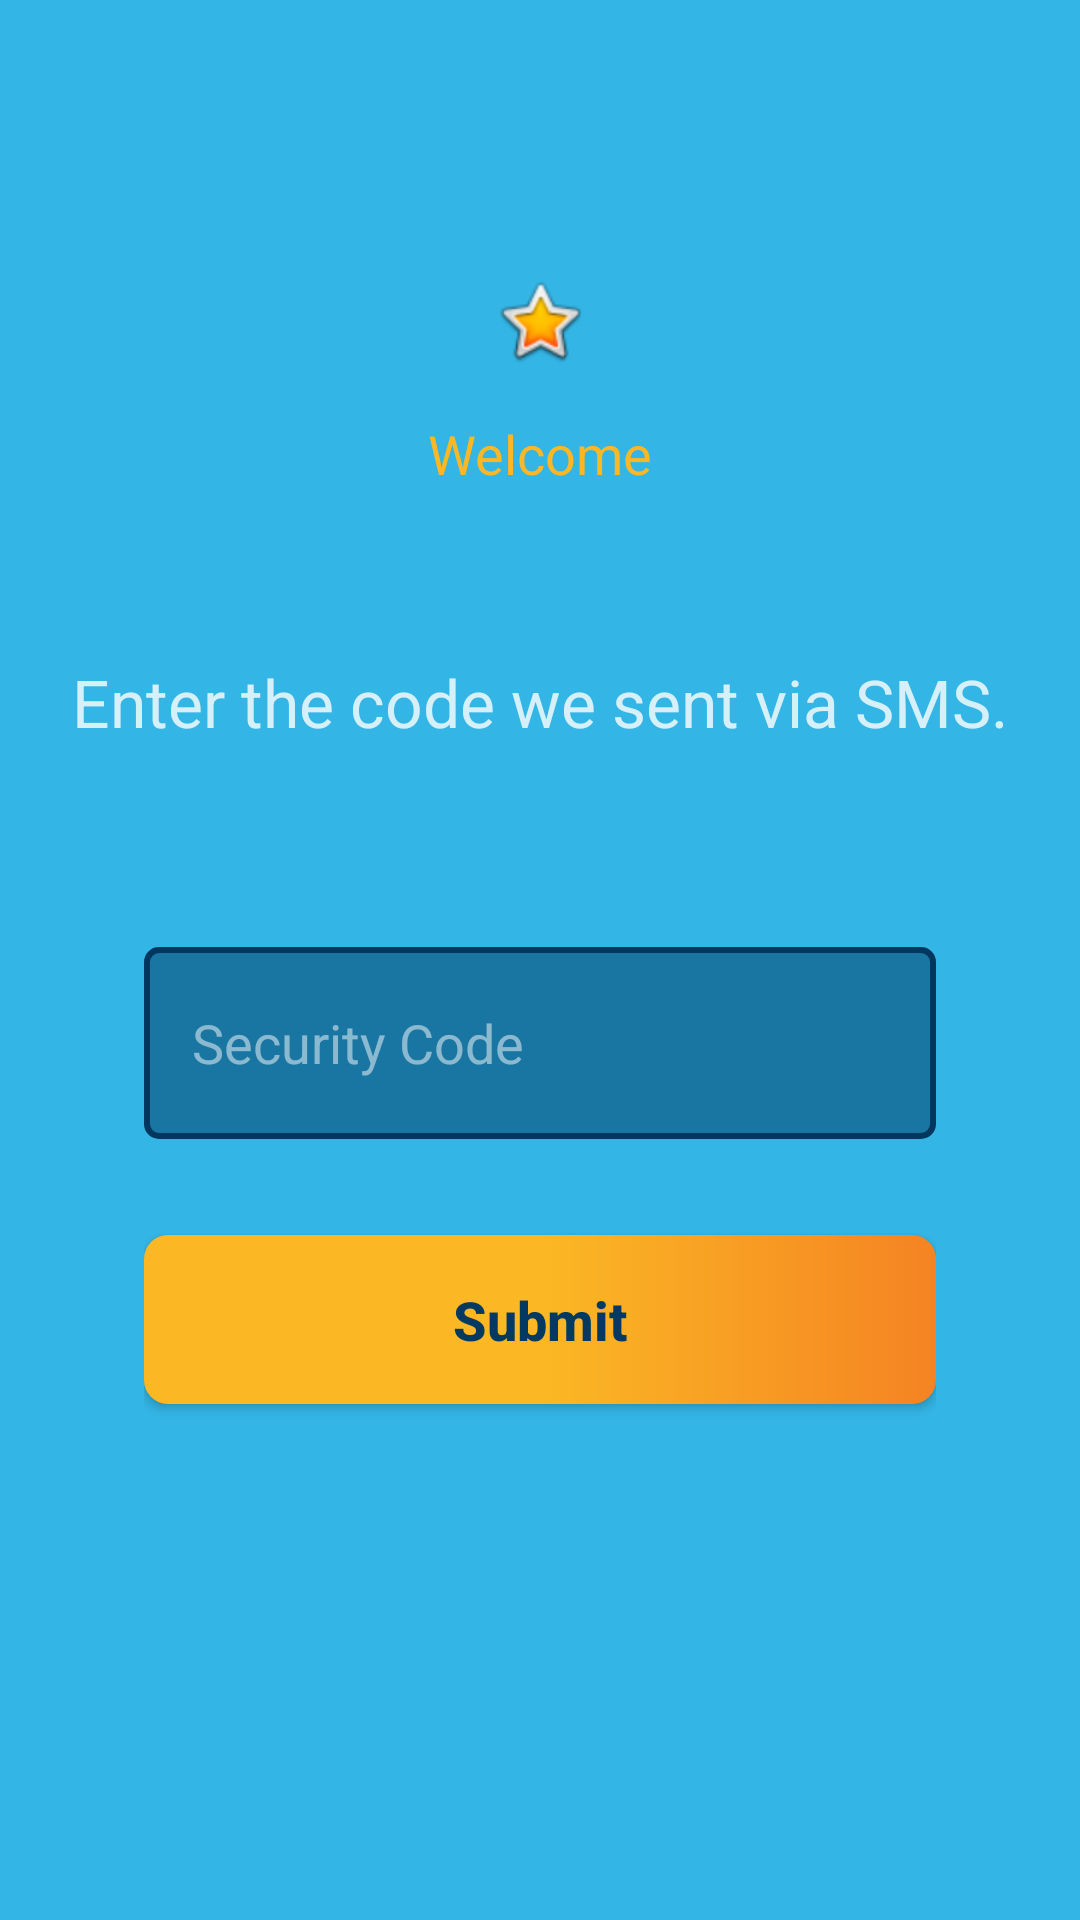

Write the Android layout XML for this screen, with the resource values it uses.
<!-- AndroidManifest.xml: application theme AppTheme -->
<!-- res/layout/fragment_enter_sms_code.xml -->
<?xml version="1.0" encoding="utf-8"?>
<layout xmlns:android="http://schemas.android.com/apk/res/android">

    <data>

        <variable
            name="handler"
            type="com.base.ui.fragment.password.enterSMSCode.SMSCodeFragment" />
    </data>

    <LinearLayout
        android:layout_width="match_parent"
        android:layout_height="match_parent"
        android:background="@android:color/holo_blue_light"
        android:gravity="center_horizontal"
        android:orientation="vertical">


        <LinearLayout
            android:layout_width="match_parent"
            android:layout_height="wrap_content"
            android:layout_weight="3"
            android:gravity="center"
            android:orientation="vertical">

            <ImageView
                android:layout_width="match_parent"
                android:layout_height="wrap_content"
                android:paddingStart="@dimen/space_large_2"
                android:paddingTop="@dimen/space_large_2"
                android:paddingEnd="@dimen/space_large_2"
                android:paddingBottom="@dimen/space_med"
                android:src="@android:drawable/btn_star_big_on" />

            <TextView
                android:layout_width="match_parent"
                android:layout_height="wrap_content"
                android:gravity="center"
                android:text="@string/hosgeldiniz"
                android:textAppearance="@style/TextAppearance.AppCompat.Medium"
                android:textColor="@color/colorOrange" />

            <TextView
                style="@style/TextView.Base.Large"
                android:layout_width="wrap_content"
                android:layout_height="wrap_content"
                android:layout_marginTop="@dimen/space_large_3"
                android:gravity="center"
                android:text="@string/sms_kodunu_girini" />
        </LinearLayout>


        <LinearLayout
            android:layout_width="match_parent"
            android:layout_height="wrap_content"
            android:layout_weight="6"
            android:gravity="top"
            android:orientation="vertical"
            android:paddingStart="@dimen/space_large_2"
            android:paddingEnd="@dimen/space_large_2">



            <EditText
                android:id="@+id/edtCode"
                style="@style/EditText.Login"
                android:layout_marginTop="@dimen/space_large"
                android:hint="@string/guvenlik_kodu" />

            <Button
                style="@style/Button.Red"
                android:layout_width="match_parent"
                android:layout_marginTop="@dimen/space_large_1"
                android:background="@drawable/gradient_login_button"
                android:onClick="@{() -> handler.onSendClick()}"
                android:text="@string/gonder"
                android:textColor="@color/colotAppBlue" />
        </LinearLayout>
    </LinearLayout>

</layout>
<!-- resources referenced by this layout -->
<resources>
  <color name="colorOrange">#fbb724</color>
  <color name="colotAppBlue">#043a62</color>
  <dimen name="space_large">24dp</dimen>
  <dimen name="space_large_1">32dp</dimen>
  <dimen name="space_large_2">48dp</dimen>
  <dimen name="space_large_3">56dp</dimen>
  <dimen name="space_med">16dp</dimen>
  <!-- drawable gradient_login_button (drawable) -->
  <?xml version="1.0" encoding="utf-8"?>
  <shape xmlns:android="http://schemas.android.com/apk/res/android"
      android:shape="rectangle">
      
      <gradient
          android:startColor="#fbb824"
          android:centerColor="#fbb824"
          android:endColor="#f58323"
          android:angle="0" />
  
      <corners android:radius="8dp" />
  </shape>
  <string name="gonder">Submit</string>
  <string name="guvenlik_kodu">Security Code</string>
  <string name="hosgeldiniz">Welcome</string>
  <string name="sms_kodunu_girini">Enter the code we sent via SMS.</string>
  <style name="Button.Red" parent="TextAppearance.AppCompat.Widget.Button">
          <item name="android:textAllCaps">false</item>
          <item name="android:layout_width">match_parent</item>
          <item name="android:layout_height">wrap_content</item>
          <item name="android:padding">@dimen/space_med</item>
          <item name="android:elevation">@dimen/space_small</item>
          <item name="android:textColor">@color/colorWhite</item>
          <item name="android:textStyle">bold</item>
          <item name="android:textSize">18sp</item>
          <item name="android:foreground">?attr/selectableItemBackground</item>
          <item name="android:background">@drawable/shape_square_red_radius_</item>
      </style>
  <style name="EditText.Login" parent="Widget.AppCompat.EditText">
          <item name="android:layout_width">match_parent</item>
          <item name="android:layout_height">64dp</item>
          <item name="android:maxLines">1</item>
          <item name="android:singleLine">true</item>
          <item name="android:paddingStart">@dimen/space_med</item>
          <item name="android:layout_marginTop">@dimen/space_large_4</item>
          <item name="android:background">@drawable/shape_rounded</item>
          <item name="android:textColor">@color/colorWhite_80</item>
          <item name="android:textColorHint">@color/colorWhite_50</item>
      </style>
  <style name="TextView.Base.Large" parent="TextAppearance.AppCompat.Large">
          <item name="android:textColor">@color/colorWhite_80</item>
      </style>
  <style name="AppTheme" parent="Theme.AppCompat.Light.NoActionBar">
          
          <item name="colorPrimary">@color/colorPrimary</item>
          <item name="colorPrimaryDark">@color/colorWhite</item>
          <item name="colorAccent">@color/colorAccent</item>
          <item name="android:windowTranslucentStatus">true</item>
      </style>
  <dimen name="space_small">8dp</dimen>
  <color name="colorWhite">#ffffff</color>
  <!-- drawable shape_square_red_radius_ (drawable) -->
  <?xml version="1.0" encoding="utf-8"?>
  <shape xmlns:android="http://schemas.android.com/apk/res/android">
      <solid
          android:color="@color/colorRedButtonColor"/>
      <corners android:radius="8dp" />
  
  
  </shape>
  <dimen name="space_large_4">64dp</dimen>
  <!-- drawable shape_rounded (drawable) -->
  <?xml version="1.0" encoding="utf-8"?>
  <shape xmlns:android="http://schemas.android.com/apk/res/android"
      android:shape="rectangle">
  
      <solid android:color="#8000375f"/>
  
      <corners android:radius="4dp" />
  
      <stroke
          android:width="2dp"
          android:color="#ff00375f"  />
  </shape>
  <color name="colorWhite_80">#CCffffff</color>
  <color name="colorWhite_50">#7Fffffff</color>
  <color name="colorPrimary">#043a62</color>
  <color name="colorAccent">@color/colorStatusPrepearing</color>
  <color name="colorRedButtonColor">#ed2939</color>
  <color name="colorStatusPrepearing">#ff8d02</color>
</resources>
